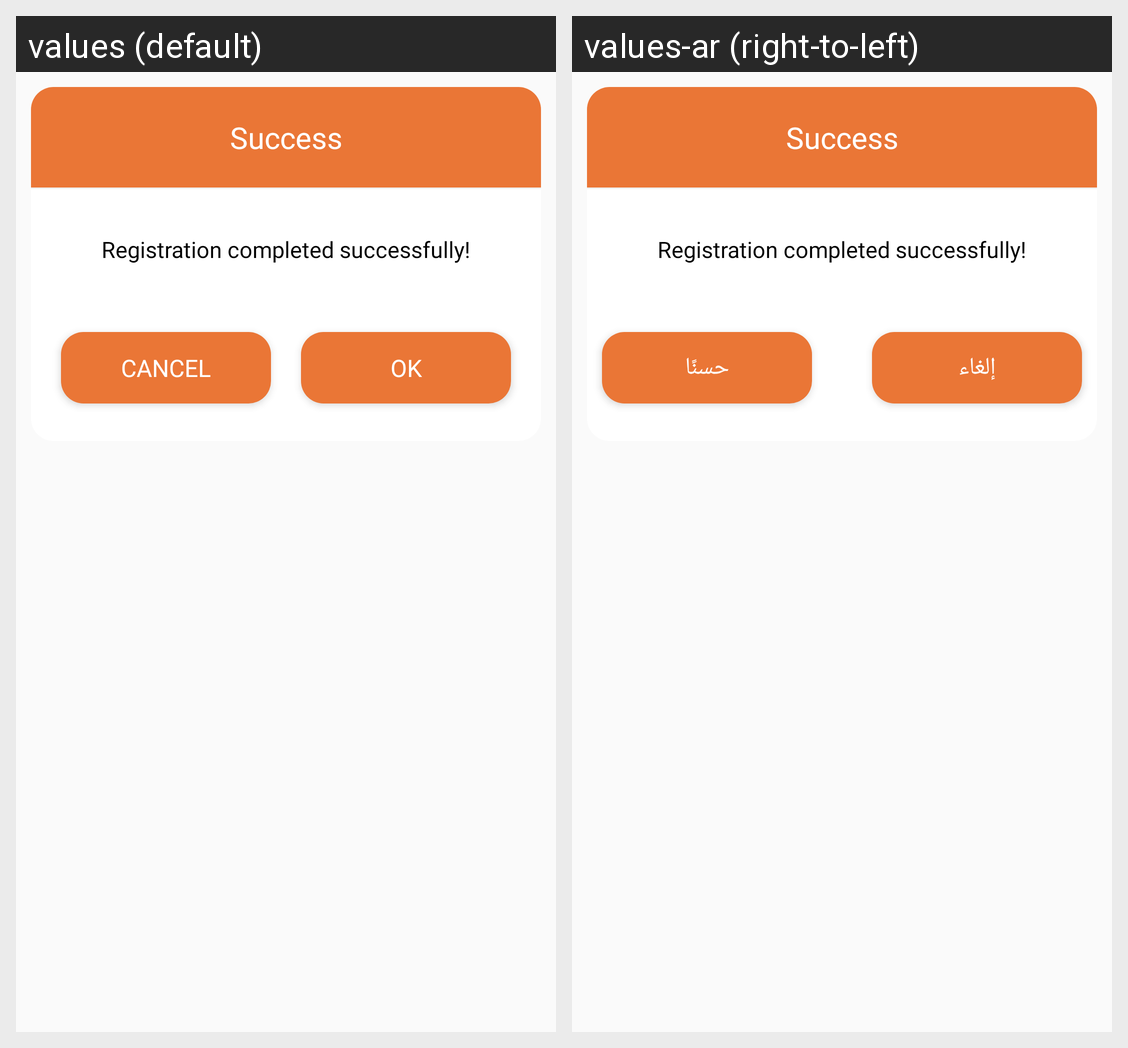

The same Android screen rendered under two of its app's locales, left to right. List the strings drawn on it with the default value and each locale's translation.
Android screen res/layout/confirmation_alert_popup.xml rendered under 2 locales, left to right: values (default), values-ar (right-to-left). Device: Nexus 5 (rendered at 1080×1920; each locale shown at half size, 540×960, under a caption strip naming it); theme AppTheme.NoActionBar.
Strings drawn on this screen, with the default value and each locale's value (text and hints the layout hard-codes, and strings that could not be matched under every locale, appear in the picture but are not listed):

cancel
  values: CANCEL
  values-ar: إلغاء

ok
  values: OK
  values-ar: حسنًا
